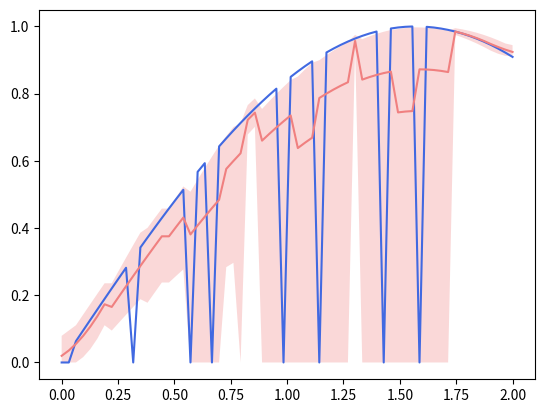

Generate this figure with matplotlib:
# import os
import numpy as np
import numpy.random as rd
import matplotlib.pyplot as plt

"""DEMO of matplotlib, by Github YonV1943 
"""


def run():
    data = """
    90639	15659	229016	10948	3502186	540924	617798	56957	613851	109118
    94754	14401	243284	11886	3339180	673668	479573	45890	591279	99243
    58708	8737	178966	19048	6346521	1068038	893739	561353	913392	212345
    68646	12639	181829	20301	6751437	1228376	991798	565571	1361534	259998
    67307	29807	195128	20305	5373321	967151	1548356	696006	2070184	374223
    77695	32106	192996	23117	6233739	1059212	1445726	787749	2315160	332135
    72848	15149	212149	16699	5099217	669202	1279871	302160	1854453	250945
    """
    data_x = "LunarLanderContinuous-v2		BipedalWalker-v3		BipedalWalkerHardCore-v3		Ant-v1		Minitaur-v1"
    data_y = """
    ISAC+TC+SU+DP
    ISAC+TC+SU 
    ISAC+TC+SN
    ISAC+SC+SN
    IAC+SC+SN+DP
    IAC+SC+SN 
    IAC+TC+SN
    """
    total_width = 0.8

    data_x = data_x.split()
    data_y = [i_str[4:] for i_str in data_y.split('\n')[1:-1]]
    data = [i_str.split() for i_str in data.split('\n')[1:-1]]

    ary = np.array(data, dtype=np.int)
    ary = ary.reshape((len(data_y), len(data_x), 2))

    colors = plt.rcParams['axes.prop_cycle'].by_key()['color']  # [3:]

    grep_id = np.array((0, 1))
    title = 'ISAC and IAC simple task'
    # grep_id = np.array((3, 4))
    # title = 'ISAC and IAC normal task'
    # grep_id = np.array((2, ))
    # title = 'ISAC and IAC hard task'
    data_x = np.array(data_x)[grep_id]
    ary = ary[:, grep_id]
    colors = np.array(colors)[grep_id]

    labels = data_x
    n_label = len(labels)

    n_bars = len(data_y)  # Number of bars per group
    bar_width = total_width / n_bars  # The width of a single bar

    bars = []
    bars_width = (n_label + 1) * bar_width
    fig, ax = plt.subplots()

    # print(';', len(data_x))
    # print(';', len(data_y))
    # print(';', ary.shape)

    for i, name in enumerate(data_y):
        means = ary[i, :, 0]
        errors = ary[i, :, 1]

        x_offset = i * bars_width  # The offset in j direction of that bar

        for j in range(n_label):
            loc = j * bar_width + x_offset
            bar = ax.bar(loc, means[j], yerr=errors[j],
                         width=bar_width, color=colors[j % len(colors)])
            if i == 0:
                bars.append(bar)

    ax.legend(bars, labels, loc='upper center')

    x_loc = np.arange(n_bars) * bars_width + (bars_width / 2 - bar_width)
    x_tricks = data_y
    plt.xticks(x_loc, x_tricks, rotation=20)
    plt.title(title)
    plt.grid()
    plt.gcf().subplots_adjust(bottom=0.2)
    # plt.show()
    save_path = f'comparison_target_reward_{title}.pdf'
    plt.savefig(save_path, dpi=200)
    print(save_path)


def plot__multi_error_bars(ary_avg, ary_std=None, labels0=None, labels1=None, title='multi_error_bars'):
    """
    labels0 = ['x-axis0', 'x-axis1', 'x-axis2', 'x-axis3']
    labels1 = ['legend0', 'legend1', 'legend2', 'legend3']
    ary_avg = np.random.rand(len(labels0), len(labels1))
    ary_std = np.random.rand(*ary_avg.shape) * 0.25  # None  #

    plot__multi_error_bars(ary_avg, ary_std, labels0, labels1)
    """
    if ary_std is None:
        ary_std = np.empty_like(ary_avg)
        ary_std[:, :] = None

    colors = plt.rcParams['axes.prop_cycle'].by_key()['color']  # [3:]

    lab0_len = len(labels0)  # Number of bars per group
    lab1_len = len(labels1)

    bar_width = 1 / lab0_len  # The width of a single bar

    bars = []
    bars_width = (lab1_len + 1) * bar_width
    fig, ax = plt.subplots()

    for i in range(lab0_len):
        avg = ary_avg[i, :]
        std = ary_std[i, :]

        x_offset = i * bars_width  # The offset in j direction of that bar

        for j in range(lab1_len):
            x1_loc = j * bar_width + x_offset
            bar = ax.bar(x1_loc, avg[j], yerr=std[j],
                         width=bar_width, color=colors[j % len(colors)])
            if i == 0:
                bars.append(bar)

    ax.legend(bars, labels1, loc='upper right')

    '''if the name of x-axis is too long, adjust the rotation and bottom'''
    x0_loc = np.arange(lab0_len) * bars_width - bar_width + bars_width / 2
    plt.xticks(x0_loc, labels0, rotation=15)
    plt.gcf().subplots_adjust(bottom=0.1)

    plt.title(title)
    plt.grid()

    plt.show()
    # save_path = 'multi_error_bars.pdf'
    # plt.savefig(save_path, dpi=200)
    # print(save_path)


def plot__error_std(ys, xs=None, k=8):
    """
    xs = np.linspace(0, 2, 64)
    ys = np.sin(xs) + rd.normal(0, 0.1, size=xs.shape[0])

    plot__error_plot(ys, xs, k=8)
    """
    if xs is None:
        xs = np.arange(ys.shape[0])

    ys_pad = np.pad(ys, pad_width=(k, 0), mode='edge')
    ys_avg = list()
    ys_std = list()
    for i in range(len(ys)):
        ys_part = ys_pad[i:i + k]
        ys_avg.append(ys_part.mean())
        ys_std.append(ys_part.std())

    plt.plot(xs, ys, color='royalblue')

    plt.plot(xs, ys_avg, color='lightcoral')
    ys_avg = np.array(ys_avg)
    ys_std = np.array(ys_std)
    plt.fill_between(xs, ys_avg - ys_std, ys_avg + ys_std, facecolor='lightcoral', alpha=0.3)
    plt.show()


def plot__error_plot_round(ys, xs=None, k=8):  # 2020-09-03
    """
    xs = np.linspace(0, 2, 64)
    ys = np.sin(xs)
    ys[rd.randint(64, size=8)] = 0
    plot__error_plot_round(ys, xs, k=8)
    """

    if xs is None:
        xs = np.arange(ys.shape[0])

    ys_pad = np.pad(ys, pad_width=(k // 2, k // 2), mode='edge')
    ys_avg = list()
    ys_std1 = list()
    ys_std2 = list()
    for i in range(len(ys)):
        ys_part = ys_pad[i:i + k]
        avg = ys_part.mean()
        ys_avg.append(avg)
        ys_std1.append((ys_part[ys_part > avg] - avg).mean())
        ys_std2.append((ys_part[ys_part <= avg] - avg).mean())

    # if is_padding:
    #     plt.plot(xs[:-k//2], ys[:-k//2], color='royalblue')
    # else:
    plt.plot(xs, ys, color='royalblue')

    plt.plot(xs, ys_avg, color='lightcoral')
    ys_avg = np.array(ys_avg)
    ys_std1 = np.array(ys_std1)
    ys_std2 = np.array(ys_std2)
    plt.fill_between(xs, ys_avg + ys_std1, ys_avg + ys_std2, facecolor='lightcoral', alpha=0.3)
    plt.show()


def run_demo():
    # labels0 = ['x-axis0', 'x-axis1', 'x-axis2', 'x-axis3']
    # labels1 = ['legend0', 'legend1', 'legend2', 'legend3']
    # ary_avg = np.random.rand(len(labels0), len(labels1))
    # ary_std = np.random.rand(*ary_avg.shape) * 0.25  # None  #
    #
    # plot__multi_error_bars(ary_avg, ary_std, labels0, labels1)

    xs = np.linspace(0, 2, 64)
    ys = np.sin(xs)
    ys[rd.randint(64, size=8)] = 0

    plot__error_plot_round(ys, xs, k=8)


if __name__ == '__main__':
    run_demo()
